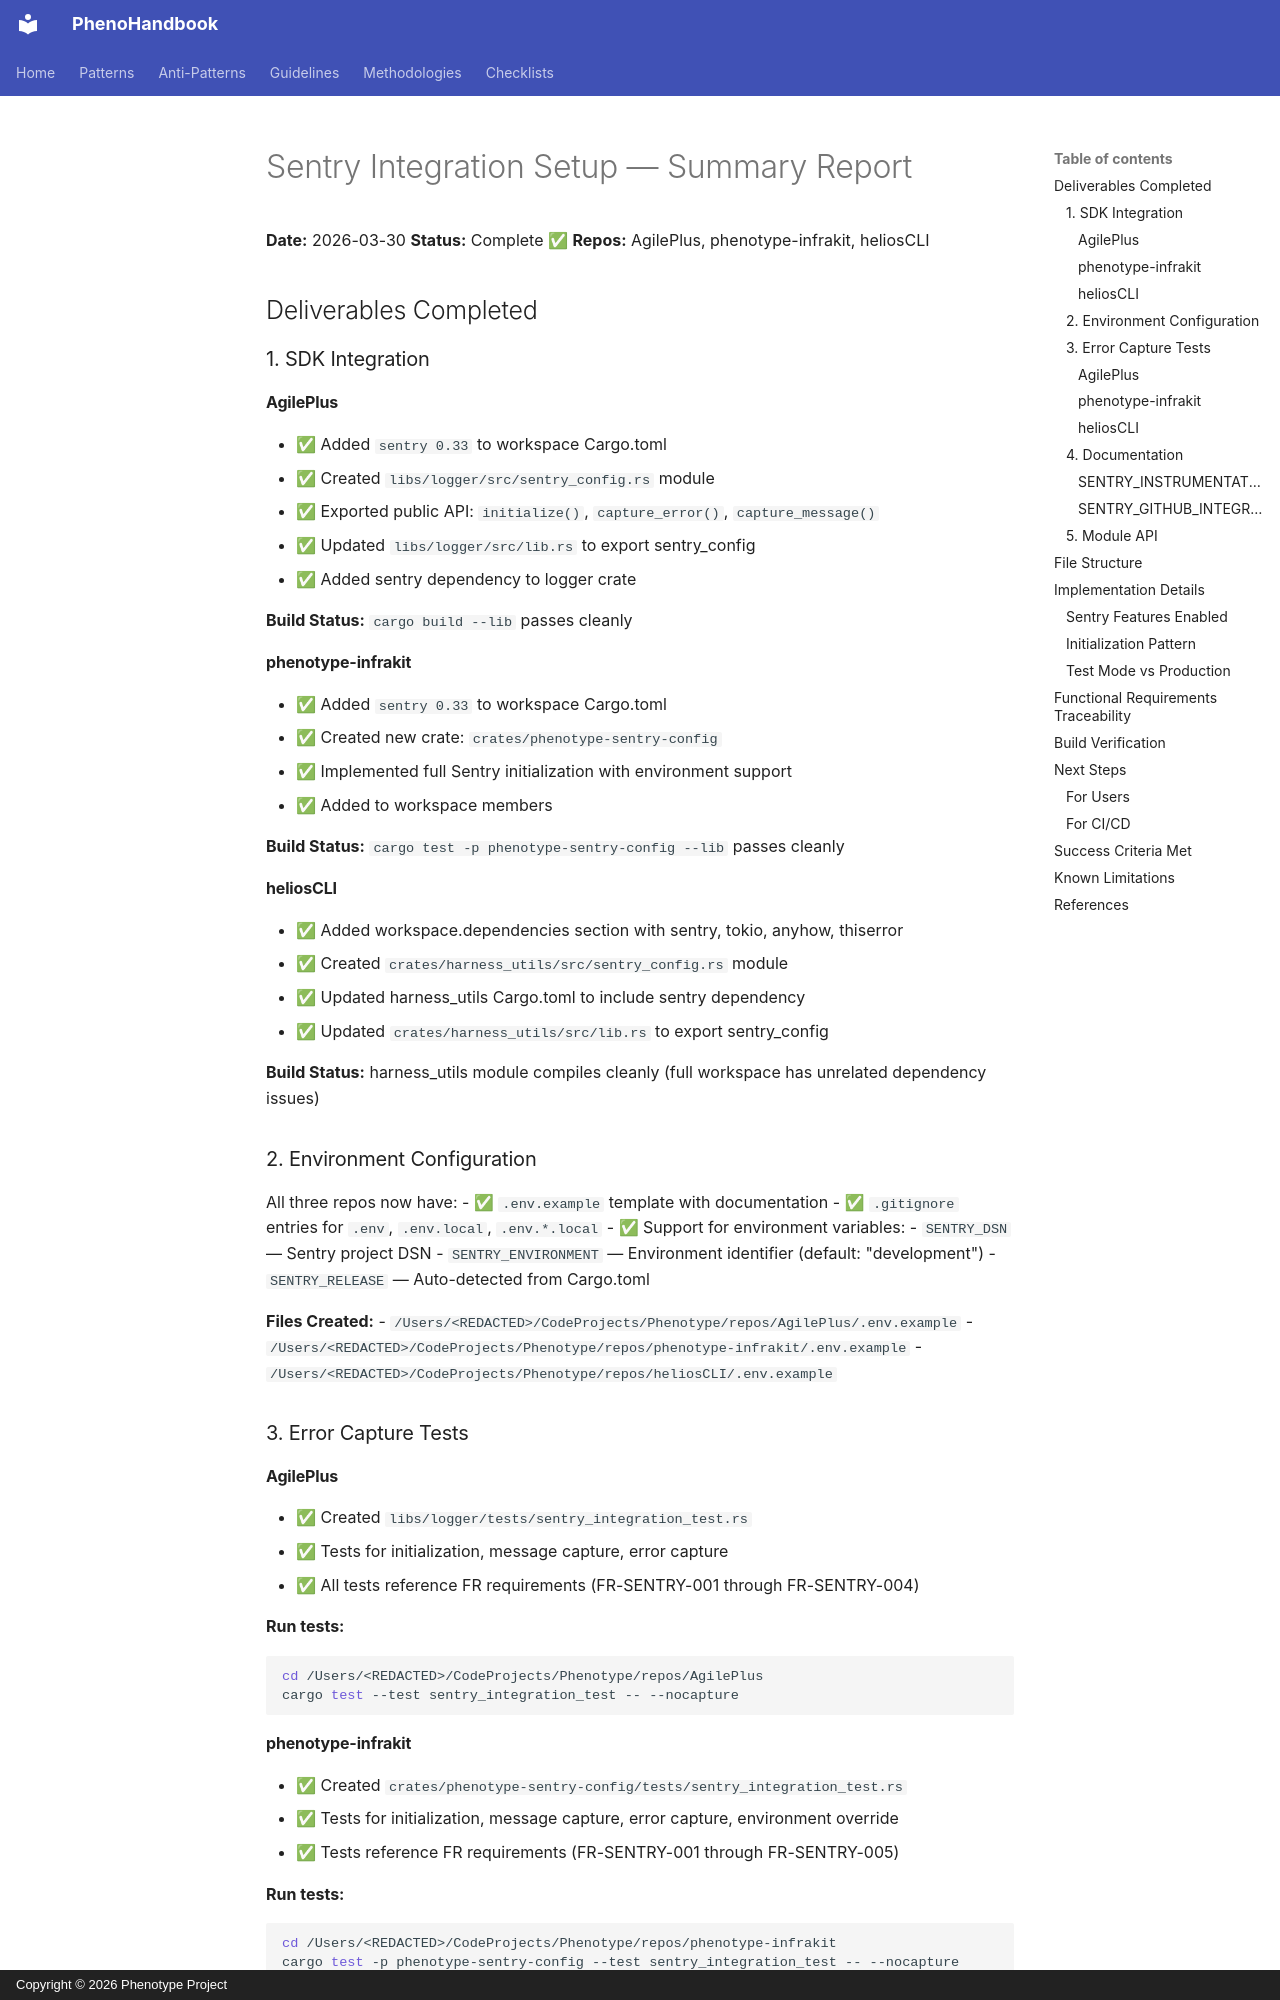

repository: KooshaPari/PhenoShared · page: SENTRY_SETUP_SUMMARY/index.html · generator: mkdocs · copyright: Copyright © 2026 Phenotype Project

# Sentry Integration Setup — Summary Report

**Date:** 2026-03-30
**Status:** Complete ✅
**Repos:** AgilePlus, phenotype-infrakit, heliosCLI

## Deliverables Completed

### 1. SDK Integration

#### AgilePlus
- ✅ Added `sentry 0.33` to workspace Cargo.toml
- ✅ Created `libs/logger/src/sentry_config.rs` module
- ✅ Exported public API: `initialize()`, `capture_error()`, `capture_message()`
- ✅ Updated `libs/logger/src/lib.rs` to export sentry_config
- ✅ Added sentry dependency to logger crate

**Build Status:** `cargo build --lib` passes cleanly

#### phenotype-infrakit
- ✅ Added `sentry 0.33` to workspace Cargo.toml
- ✅ Created new crate: `crates/phenotype-sentry-config`
- ✅ Implemented full Sentry initialization with environment support
- ✅ Added to workspace members

**Build Status:** `cargo test -p phenotype-sentry-config --lib` passes cleanly

#### heliosCLI
- ✅ Added workspace.dependencies section with sentry, tokio, anyhow, thiserror
- ✅ Created `crates/harness_utils/src/sentry_config.rs` module
- ✅ Updated harness_utils Cargo.toml to include sentry dependency
- ✅ Updated `crates/harness_utils/src/lib.rs` to export sentry_config

**Build Status:** harness_utils module compiles cleanly (full workspace has unrelated dependency issues)

### 2. Environment Configuration

All three repos now have:
- ✅ `.env.example` template with documentation
- ✅ `.gitignore` entries for `.env`, `.env.local`, `.env.*.local`
- ✅ Support for environment variables:
  - `SENTRY_DSN` — Sentry project DSN
  - `SENTRY_ENVIRONMENT` — Environment identifier (default: "development")
  - `SENTRY_RELEASE` — Auto-detected from Cargo.toml

**Files Created:**
- `/Users/<REDACTED>/CodeProjects/Phenotype/repos/AgilePlus/.env.example`
- `/Users/<REDACTED>/CodeProjects/Phenotype/repos/phenotype-infrakit/.env.example`
- `/Users/<REDACTED>/CodeProjects/Phenotype/repos/heliosCLI/.env.example`

### 3. Error Capture Tests

#### AgilePlus
- ✅ Created `libs/logger/tests/sentry_integration_test.rs`
- ✅ Tests for initialization, message capture, error capture
- ✅ All tests reference FR requirements (FR-SENTRY-001 through FR-SENTRY-004)

**Run tests:**
```bash
cd /Users/<REDACTED>/CodeProjects/Phenotype/repos/AgilePlus
cargo test --test sentry_integration_test -- --nocapture
```
